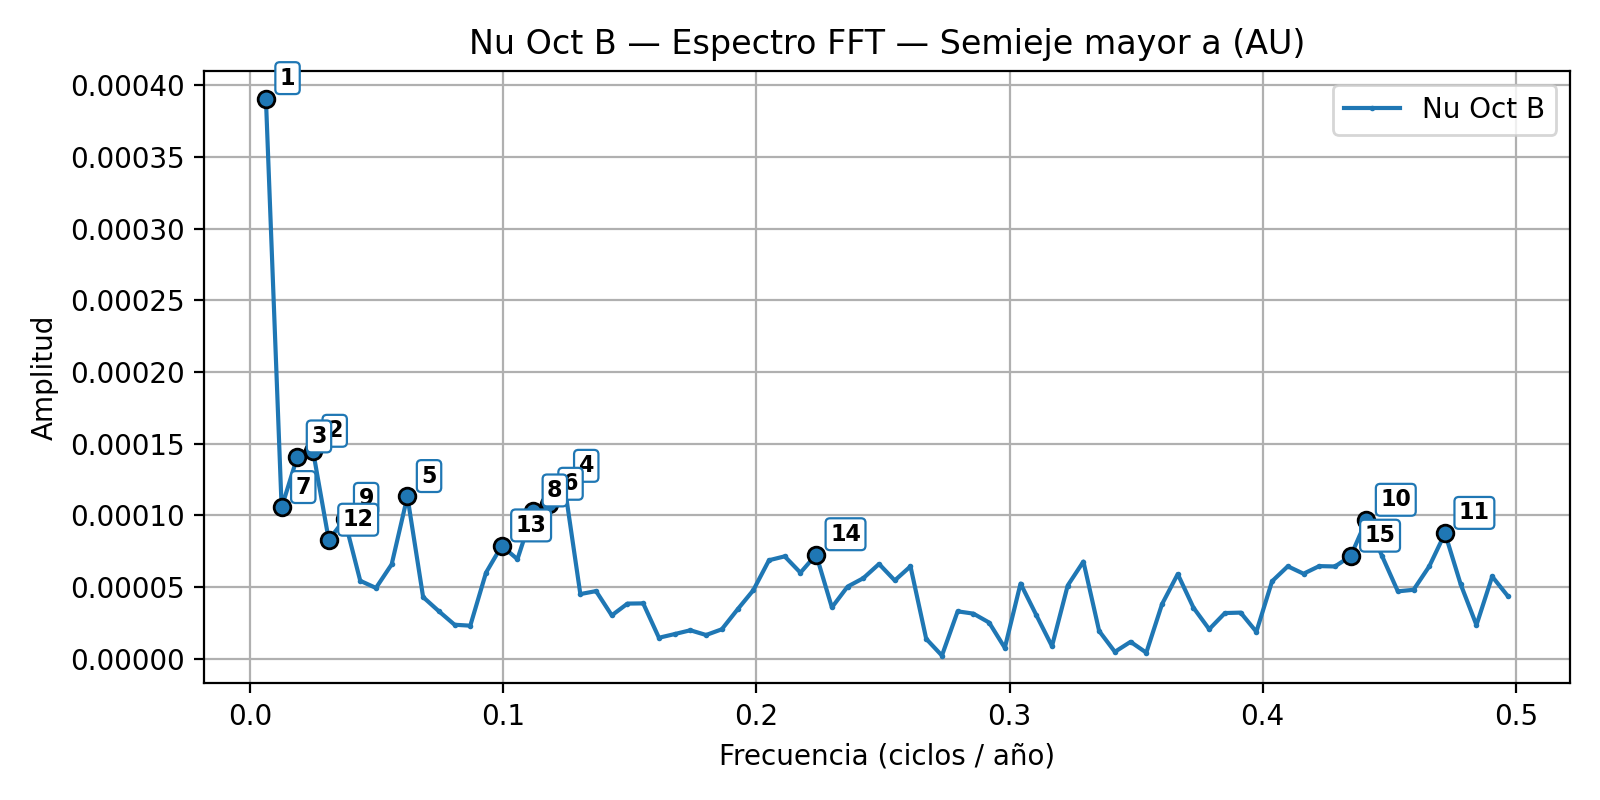

Data behind this chart, as committed beside it:
rank, frequency_cpyear, amplitude, period_years
1, 0.006211, 0.0003907, 161
2, 0.02484, 0.0001447, 40.25
3, 0.01863, 0.0001408, 53.67
4, 0.1242, 0.0001203, 8.05
5, 0.06211, 0.0001131, 16.1
6, 0.118, 0.0001078, 8.474
7, 0.01242, 0.0001055, 80.5
8, 0.1118, 0.0001031, 8.944
9, 0.03727, 9.72424e-05, 26.83
10, 0.441, 9.65963e-05, 2.268
11, 0.4721, 8.74467e-05, 2.118
12, 0.03106, 8.2704e-05, 32.2
13, 0.09938, 7.8718e-05, 10.06
14, 0.2236, 7.25797e-05, 4.472
15, 0.4348, 7.15633e-05, 2.3
